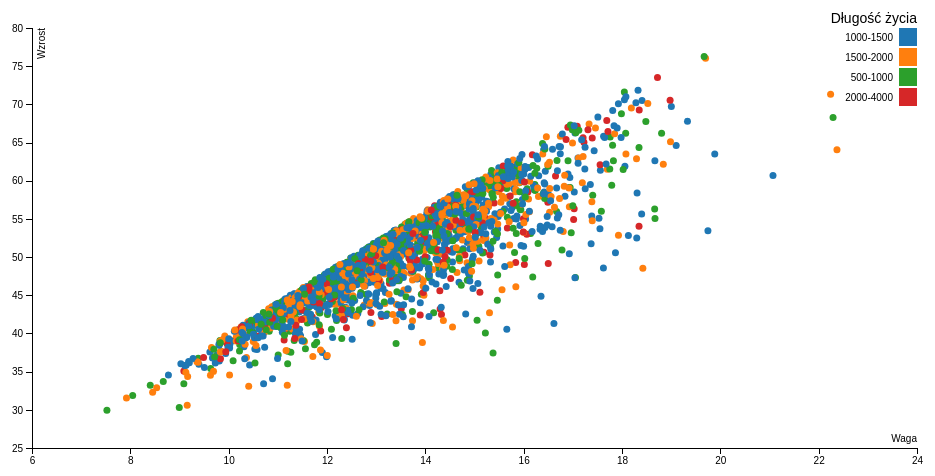
D3 v4 page, settled after 360 driven frames (6 s of simulated time); the page loaded 1 data file(s).



var margin = {top: 20, right: 15, bottom: 60, left: 60},
      width = 960 - margin.left - margin.right,
      height = 500 - margin.top - margin.bottom;

var x = d3.scaleLinear()
    .range([0, width]);

var y = d3.scaleLinear()
    .range([height, 0]);

var color = d3.scaleOrdinal(d3.schemeCategory10);

var xAxis = d3.axisBottom(x);

var yAxis = d3.axisLeft(y);

var div = d3.select("body").append("div")	
    .attr("class", "tooltip")				
    .style("opacity", 0);

var svg = d3.select("body").append("svg")
    .attr("width", width + margin.left + margin.right)
    .attr("height", height + margin.top + margin.bottom)
  .append("g")
    .attr("transform", "translate(" + margin.left + "," + margin.top + ")");

d3.csv("dragons.csv", function(error, data) {
  if (error) {
    console.log("error while loading data");
    throw error;
  }
  data.forEach(function(d) {
    d.weight = +d.weight;
    d.height = +d.height;
  });

  x.domain(d3.extent(data, function(d) { return d.weight; })).nice();
  y.domain(d3.extent(data, function(d) { return d.height; })).nice();

  svg.append("g")
      .attr("class", "x axis")
      .attr("transform", "translate(0," + height + ")")
      .call(xAxis)
    .append("text")
      .attr("class", "label")
      .attr("x", width)
      .attr("y", -6)
      .style("text-anchor", "end")
      .text("Waga");

  svg.append("g")
      .attr("class", "y axis")
      .call(yAxis)
    .append("text")
      .attr("class", "label")
      .attr("transform", "rotate(-90)")
      .attr("y", 6)
      .attr("dy", ".71em")
      .style("text-anchor", "end")
      .text("Wzrost");

  svg.selectAll(".dot")
      .data(data)
    .enter().append("circle")
      .attr("class", "dot")
      .attr("r", 3.5)
      .attr("cx", function(d) { return x(d.weight); })
      .attr("cy", function(d) { return y(d.height); })
      .style("fill", function(d) { return color(d.life_discrete); })
      .on("mouseover", function(d) {		
            div.transition()		
                .duration(200)		
                .style("opacity", .9);		
            div	.html("Rok urodzenia: " + d.year_of_birth + "<br/>"
                      + "Rok odkrycia: "  + d.year_of_discovery + "<br/>" 
                      + "Liczba blizn: "  + d.scars + "<br/>"
                      + "Kolor smoka: "  + d.colour + "<br/>"
                      + "Stracone zęby: "  + d.number_of_lost_teeth + "<br/>"
                      + "Długość życia: "  + d.life_length)
                .style("left", (d3.event.pageX) + "px")		
                .style("top", (d3.event.pageY - 28) + "px");	
            })					
        .on("mouseout", function(d) {		
            div.transition()		
                .duration(500)		
                .style("opacity", 0);
      });          

  var legend = svg.selectAll(".legend")
      .data(color.domain())
    .enter().append("g")
      .attr("class", "legend")
      .attr("transform", function(d, i) { return "translate(0," + i * 20 + ")"; });

  legend.append("rect")
      .attr("x", width - 18)
      .attr("width", 18)
      .attr("height", 18)
      .style("fill", color);

  legend.append("text")
      .attr("x", width - 24)
      .attr("y", 9)
      .attr("dy", ".35em")
      .style("text-anchor", "end")
      .text(function(d) { return d; });
      
  svg.append("g")
    .append("text")
      .attr("class", "legend-title")
      .attr("x", width)
      .attr("y", -10)
      .attr("dy", ".35em")
      .style("text-anchor", "end")
      .text("Długość życia");

  legend.on('click', function(type){
    d3.selectAll('.dot')
			.style('opacity', 0.2)
			.filter(function(d){ return d.life_discrete == type;	})
			.style('opacity', 1);
    d3.selectAll('rect')
      .style('opacity', 0.2)
      .filter(function(d){ return d==type;  })
      .style('opacity', 1);
		})

});



### data: dragons.csv
year_of_birth, height, weight, scars, colour, year_of_discovery, number_of_lost_teeth, life_length, life_discrete
-1291, 59.4, 15.32, 7, red, 1700, 25, 1368, 1000-1500
1589, 46.21, 11.81, 5, red, 1700, 28, 1377, 1000-1500
1528, 49.17, 13.34, 6, red, 1700, 38, 1604, 1500-2000
1645, 48.29, 13.27, 5, green, 1700, 33, 1434, 1000-1500
-8, 50, 13.09, 1, red, 1700, 18, 985, 500-1000
915, 45.41, 11.49, 2, red, 1700, 20, 970, 500-1000
-1557, 50.73, 14.52, 3, black, 1700, 28, 1255, 1000-1500
-1144, 45.45, 11.94, 7, blue, 1700, 29, 1499, 1000-1500
-66, 65.72, 17.76, 6, red, 1700, 2, 887, 500-1000
-165, 54.21, 14.3, 32, red, 1700, 22, 2299, 2000-4000
1796, 56.45, 14.25, 29, red, 1700, 25, 2261, 2000-4000
-1807, 46.56, 12.12, 3, blue, 1701, 0, 710, 500-1000
-1746, 46.15, 14.42, 8, blue, 1701, 4, 1016, 1000-1500
-1552, 47.6, 12.4, 3, red, 1701, 20, 1104, 1000-1500
605, 44.06, 11.39, 18, green, 1701, 7, 1364, 1000-1500
731, 53.9, 14.6, 3, red, 1701, 27, 1170, 1000-1500
-1767, 44.13, 12.1, 16, green, 1701, 21, 1618, 1500-2000
367, 56.26, 15.93, 6, red, 1701, 4, 941, 500-1000
120, 47.52, 14.9, 0, red, 1701, 20, 994, 500-1000
1439, 51.98, 13.31, 9, red, 1701, 20, 1254, 1000-1500
1517, 40.54, 15.66, 4, red, 1701, 15, 1029, 1000-1500
-1665, 47.67, 11.95, 6, red, 1701, 8, 961, 500-1000
-814, 47.41, 13.85, 11, green, 1701, 32, 1683, 1500-2000
-1229, 50.78, 13.16, 5, blue, 1701, 3, 886, 500-1000
721, 65.67, 17.65, 2, red, 1701, 35, 1276, 1000-1500
1437, 44.06, 11.69, 45, blue, 1701, 14, 2597, 2000-4000
-223, 50.63, 13.56, 17, red, 1701, 18, 1650, 1500-2000
433, 58.83, 16.21, 0, green, 1701, 22, 1061, 1000-1500
1652, 46.89, 13.46, 12, black, 1701, 6, 1205, 1000-1500
-1755, 51.75, 17.37, 1, red, 1701, 39, 1415, 1000-1500
-1056, 65.81, 17.63, 7, red, 1701, 14, 1185, 1000-1500
369, 43.51, 11.79, 13, green, 1701, 5, 1230, 1000-1500
379, 48.53, 12.28, 8, red, 1701, 37, 1654, 1500-2000
676, 50.95, 14.77, 10, green, 1701, 23, 1361, 1000-1500
25, 46.81, 12.33, 11, green, 1701, 19, 1369, 1000-1500
-1389, 38.95, 11.54, 8, red, 1702, 39, 1680, 1500-2000
-575, 59.74, 15.91, 1, red, 1702, 17, 978, 500-1000
-1897, 45.36, 12.37, 12, blue, 1702, 14, 1353, 1000-1500
-1460, 44.04, 11.86, 13, blue, 1702, 12, 1354, 1000-1500
-880, 46.09, 11.64, 14, red, 1702, 7, 1291, 1000-1500
-1492, 64.62, 19.1, 4, blue, 1702, 21, 1174, 1000-1500
1552, 43.22, 13.51, 25, blue, 1702, 30, 2210, 2000-4000
-615, 60.48, 15.87, 24, red, 1702, 9, 1742, 1500-2000
-1138, 45.32, 12.41, 4, blue, 1702, 39, 1545, 1500-2000
500, 48.91, 12.4, 2, red, 1702, 15, 865, 500-1000
-1599, 43.84, 12.22, 17, green, 1702, 23, 1777, 1500-2000
-86, 52.87, 17.93, 14, blue, 1702, 18, 1523, 1500-2000
584, 53.1, 13.3, 11, red, 1702, 24, 1391, 1000-1500
-1803, 57.96, 16.84, 1, green, 1702, 39, 1412, 1000-1500
-633, 43.44, 12.38, 1, green, 1702, 20, 1054, 1000-1500
347, 38.51, 11.75, 4, green, 1702, 1, 787, 500-1000
-138, 50.35, 13.79, 10, blue, 1702, 5, 1100, 1000-1500
-1337, 43.03, 11.52, 1, green, 1702, 7, 763, 500-1000
1489, 51.01, 13.31, 9, green, 1702, 39, 1653, 1500-2000
1305, 53.65, 13.54, 44, blue, 1703, 32, 2898, 2000-4000
-1179, 57.57, 15.02, 4, green, 1703, 8, 930, 500-1000
1640, 42.6, 10.89, 14, red, 1703, 38, 1884, 1500-2000
-24, 44.81, 11.78, 14, red, 1703, 1, 1176, 1000-1500
-249, 46.23, 13.96, 3, green, 1703, 40, 1517, 1500-2000
-1574, 53.49, 13.37, 2, red, 1703, 29, 1228, 1000-1500
... 1,940 more rows